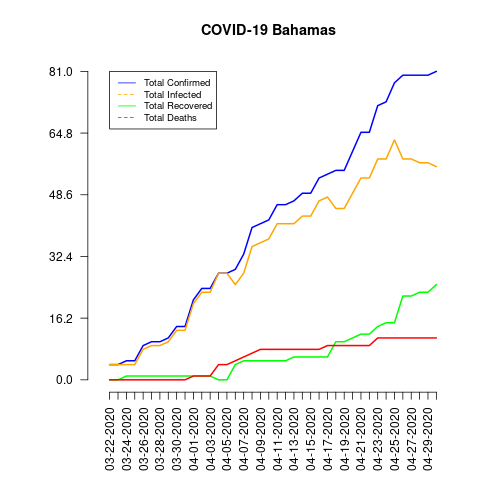

Values plotted in this chart, from the file beside it:
date, total_confirmed, total_deaths, total_recovered, total_infected, mortality_rate, recovery_rate, daily_growth_rate
03-22-2020, 4, 0, 0, 4, 0.0, 0.0, 1
03-23-2020, 4, 0, 0, 4, 0.0, 0.0, 1.0
03-24-2020, 5, 0, 1, 4, 0.0, 20.0, 1.25
03-25-2020, 5, 0, 1, 4, 0.0, 20.0, 1.0
03-26-2020, 9, 0, 1, 8, 0.0, 11.11, 1.8
03-27-2020, 10, 0, 1, 9, 0.0, 10.0, 1.111
03-28-2020, 10, 0, 1, 9, 0.0, 10.0, 1.0
03-29-2020, 11, 0, 1, 10, 0.0, 9.09, 1.1
03-30-2020, 14, 0, 1, 13, 0.0, 7.14, 1.273
03-31-2020, 14, 0, 1, 13, 0.0, 7.14, 1.0
04-01-2020, 21, 1, 1, 20, 4.76, 4.76, 1.5
04-02-2020, 24, 1, 1, 23, 4.17, 4.17, 1.143
04-03-2020, 24, 1, 1, 23, 4.17, 4.17, 1.0
04-04-2020, 28, 4, 0, 28, 14.29, 0.0, 1.167
04-05-2020, 28, 4, 0, 28, 14.29, 0.0, 1.0
04-06-2020, 29, 5, 4, 25, 17.24, 13.79, 1.036
04-07-2020, 33, 6, 5, 28, 18.18, 15.15, 1.138
04-08-2020, 40, 7, 5, 35, 17.5, 12.5, 1.212
04-09-2020, 41, 8, 5, 36, 19.51, 12.2, 1.025
04-10-2020, 42, 8, 5, 37, 19.05, 11.9, 1.024
04-11-2020, 46, 8, 5, 41, 17.39, 10.87, 1.095
04-12-2020, 46, 8, 5, 41, 17.39, 10.87, 1.0
04-13-2020, 47, 8, 6, 41, 17.02, 12.77, 1.022
04-14-2020, 49, 8, 6, 43, 16.33, 12.24, 1.043
04-15-2020, 49, 8, 6, 43, 16.33, 12.24, 1.0
04-16-2020, 53, 8, 6, 47, 15.09, 11.32, 1.082
04-17-2020, 54, 9, 6, 48, 16.67, 11.11, 1.019
04-18-2020, 55, 9, 10, 45, 16.36, 18.18, 1.019
04-19-2020, 55, 9, 10, 45, 16.36, 18.18, 1.0
04-20-2020, 60, 9, 11, 49, 15.0, 18.33, 1.091
04-21-2020, 65, 9, 12, 53, 13.85, 18.46, 1.083
04-22-2020, 65, 9, 12, 53, 13.85, 18.46, 1.0
04-23-2020, 72, 11, 14, 58, 15.28, 19.44, 1.108
04-24-2020, 73, 11, 15, 58, 15.07, 20.55, 1.014
04-25-2020, 78, 11, 15, 63, 14.1, 19.23, 1.068
04-26-2020, 80, 11, 22, 58, 13.75, 27.5, 1.026
04-27-2020, 80, 11, 22, 58, 13.75, 27.5, 1.0
04-28-2020, 80, 11, 23, 57, 13.75, 28.75, 1.0
04-29-2020, 80, 11, 23, 57, 13.75, 28.75, 1.0
04-30-2020, 81, 11, 25, 56, 13.58, 30.86, 1.012
